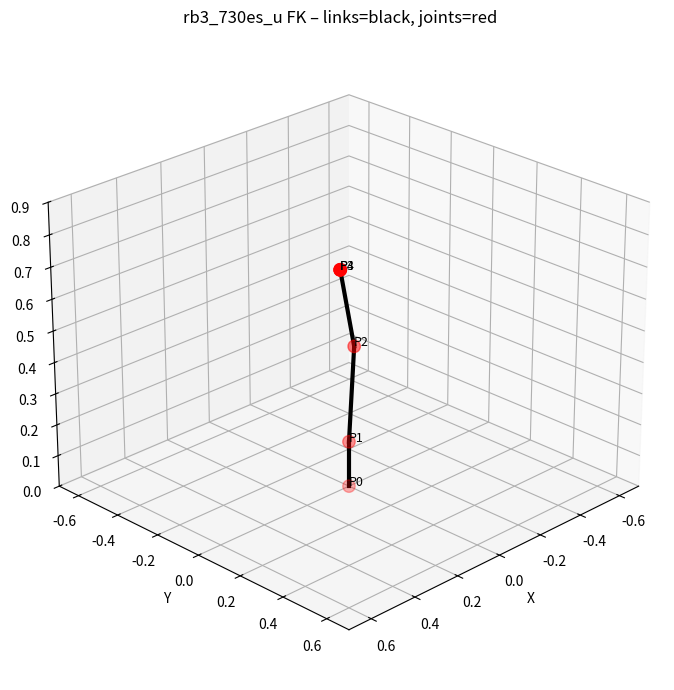

Python code for this plot:
"""
robot_fk_rb3.py — rb3_730es_u 6-DOF 정기구학 및 셀프 충돌 유틸리티

================================================================================
[FK 체인] joint.yaml (rb3_730es_u) 기반
================================================================================
  base    : Tz(0.1453) @ Rz(q1)         [link0 → link1, axis z]
  shoulder: Ry(q2)                       [link1 → link2, axis y, origin 0]
  elbow   : T(0,-0.00645,0.286) @ Ry(q3) [link2 → link3, axis y]
  wrist1  : Rz(q4)                       [link3 → link4, axis z, origin 0]
  wrist2  : Tz(0.344) @ Ry(q5)          [link4 → link5, axis y]
  wrist3  : Rz(q6)                       [link5 → link6, axis z, origin 0]

[폴리라인 뼈대] (4 꼭짓점, 3 구간)
  V0=[0,0,0] → V1=[0,0,0.1453] → V2=elbow → V3=TCP
  이산화 100점 → 비인접 쌍 거리 → 셀프 충돌 특징 계산.
"""

from __future__ import annotations
import numpy as np


JOINT_LIMITS = np.array(
    [[-np.pi, np.pi]] * 6, dtype=np.float32
)

# ── 기본 변환 행렬 ──────────────────────────────────────────────────

def _Rz(t: float) -> np.ndarray:
    c, s = np.cos(t), np.sin(t)
    return np.array(
        [[c, -s, 0, 0],
         [s,  c, 0, 0],
         [0,  0, 1, 0],
         [0,  0, 0, 1]], dtype=float
    )


def _Ry(t: float) -> np.ndarray:
    c, s = np.cos(t), np.sin(t)
    return np.array(
        [[ c, 0, s, 0],
         [ 0, 1, 0, 0],
         [-s, 0, c, 0],
         [ 0, 0, 0, 1]], dtype=float
    )


def _T(x: float, y: float, z: float) -> np.ndarray:
    return np.array(
        [[1, 0, 0, x],
         [0, 1, 0, y],
         [0, 0, 1, z],
         [0, 0, 0, 1]], dtype=float
    )


# ── 정기구학(FK) ────────────────────────────────────────────────────

def fk_full(q: np.ndarray) -> tuple:
    """
    rb3_730es_u 6-DOF 정기구학.

    Args
        q: (6,) 관절 각도 [rad]

    Returns
        T07        : (4,4) 월드→TCP 변환 행렬
        joints     : (5,3) 관절 위치 [P_base, P_shoulder, P_elbow, P_wrist2, P_tcp]
        pts_tran   : (4,3) 폴리라인 꼭짓점 (이산화·시각화용)
        polyline_pts: pts_tran 과 동일
    """
    q = np.asarray(q, dtype=float).flatten()
    q1, q2, q3, q4, q5, q6 = q

    T = np.eye(4, dtype=float)
    P0 = T[:3, 3].copy()                   # [0, 0, 0]  world origin

    # base: Tz(0.1453) @ Rz(q1)
    T = T @ _T(0, 0, 0.1453) @ _Rz(q1)
    P1 = T[:3, 3].copy()                   # [0, 0, 0.1453]  shoulder joint

    # shoulder: Ry(q2)  (origin = 0, 위치 변화 없음)
    T = T @ _Ry(q2)

    # elbow: T(0, -0.00645, 0.286) @ Ry(q3)
    T = T @ _T(0, -0.00645, 0.286) @ _Ry(q3)
    P2 = T[:3, 3].copy()                   # elbow / wrist1 위치

    # wrist1: Rz(q4)  (origin = 0, 위치 변화 없음)
    T = T @ _Rz(q4)

    # wrist2: Tz(0.344) @ Ry(q5)
    T = T @ _T(0, 0, 0.344) @ _Ry(q5)
    P3 = T[:3, 3].copy()                   # wrist2 / TCP 위치

    # wrist3: Rz(q6)  (origin = 0, 위치 변화 없음)
    T = T @ _Rz(q6)
    P4 = T[:3, 3].copy()                   # TCP (= P3)

    T07          = T.astype(np.float32)
    joints       = np.array([P0, P1, P2, P3, P4], dtype=np.float32)
    polyline_pts = np.array([P0, P1, P2, P3],      dtype=np.float32)  # 4꼭짓점
    pts_tran     = polyline_pts.copy()

    return T07, joints, pts_tran, polyline_pts


# ── 이산화 ─────────────────────────────────────────────────────────

def _discretize_polyline(poly_pts: np.ndarray, n_points: int = 100) -> np.ndarray:
    """
    폴리라인 꼭짓점 → 호길이 균등 n_points 개 점.
    """
    P = np.asarray(poly_pts, dtype=float)
    if P.ndim != 2 or P.shape[0] < 2 or P.shape[1] != 3:
        raise ValueError("poly_pts must be (M,3) with M>=2")

    # 연속 중복 제거
    keep = [0]
    for i in range(1, len(P)):
        if np.linalg.norm(P[i] - P[keep[-1]]) > 1e-12:
            keep.append(i)
    P = P[keep]
    if len(P) < 2:
        return np.repeat(P[:1], n_points, axis=0)

    seg_len = np.linalg.norm(P[1:] - P[:-1], axis=1)
    cum = np.concatenate([[0.0], np.cumsum(seg_len)])
    total = cum[-1]
    if total <= 1e-12:
        return np.repeat(P[:1], n_points, axis=0)

    s_targets = np.linspace(0.0, total, n_points)
    out = np.zeros((n_points, 3), dtype=float)
    j = 0
    for i, s in enumerate(s_targets):
        while j < len(seg_len) - 1 and s > cum[j + 1]:
            j += 1
        s0, s1 = cum[j], cum[j + 1]
        t = 0.0 if (s1 - s0) <= 1e-12 else (s - s0) / (s1 - s0)
        out[i] = P[j] + t * (P[j + 1] - P[j])
    return out


def discretize_from_fk_output(
    polyline_pts: np.ndarray,
    joints: np.ndarray,
    n_points: int = 100,
) -> np.ndarray:
    """
    FK 출력으로 폴리라인을 n_points 개로 이산화.
    양 끝은 joints[0](베이스)와 joints[-1](TCP)로 보정.
    """
    disc = _discretize_polyline(polyline_pts, n_points=n_points)
    disc[0]  = joints[0]
    disc[-1] = joints[-1]
    return disc.astype(np.float32)


# ── 거리 계산 ───────────────────────────────────────────────────────

def pairwise_distance_matrix(pts: np.ndarray) -> np.ndarray:
    """
    (N,3) → (N,N) 유클리드 거리 행렬.
    """
    diff = pts[:, None, :] - pts[None, :, :]   # (N,N,3)
    return np.sqrt(np.sum(diff ** 2, axis=-1)).astype(np.float32)


def nearest_nonlocal_distance(
    D: np.ndarray,
    neighbor_exclusion: int = 20,
) -> np.ndarray:
    """
    (N,N) 거리 행렬 → 각 점 i의 비인접(|i-j|>exclusion) 최소 거리.
    반환: dmin (N,)  NaN 포함 가능.
    """
    D = np.asarray(D, dtype=float)
    n = D.shape[0]
    dmin = np.full(n, np.nan, dtype=float)
    idx = np.arange(n)
    for i in range(n):
        valid = np.abs(idx - i) > neighbor_exclusion
        if np.any(valid):
            dmin[i] = np.min(D[i, valid])
    return dmin.astype(np.float32)


def topk_dmin_with_indices(
    dmin: np.ndarray,
    k: int = 8,
) -> tuple[np.ndarray, np.ndarray, np.ndarray]:
    """
    dmin (N,) 에서 가장 작은 k 개 항목 추출.

    Returns
        topk_d        : (k,) 거리
        topk_idx      : (k,) 원본 인덱스
        topk_idx_norm : (k,) 정규화 인덱스 (0~1)
    """
    dmin = np.asarray(dmin, dtype=float)
    n = len(dmin)
    valid_mask = ~np.isnan(dmin)
    valid_idx  = np.where(valid_mask)[0]

    if len(valid_idx) == 0:
        pad_d   = np.ones(k, dtype=np.float32) * 999.0
        pad_idx = np.zeros(k, dtype=np.int32)
        return pad_d, pad_idx, np.zeros(k, dtype=np.float32)

    sorted_i   = np.argsort(dmin[valid_idx])
    picked_idx = valid_idx[sorted_i[:k]]

    if len(picked_idx) < k:
        last = picked_idx[-1] if len(picked_idx) > 0 else 0
        picked_idx = np.concatenate(
            [picked_idx, np.full(k - len(picked_idx), last, dtype=np.int32)]
        )

    topk_d        = dmin[picked_idx].astype(np.float32)
    topk_idx      = picked_idx.astype(np.int32)
    topk_idx_norm = (picked_idx.astype(np.float32) / max(n - 1, 1)).astype(np.float32)
    return topk_d, topk_idx, topk_idx_norm


# ── 자세 오차 ──────────────────────────────────────────────────────

def orientation_error_rotvec(
    R_end: np.ndarray,
    R_goal: np.ndarray,
) -> tuple[np.ndarray, float]:
    """
    두 회전 행렬의 오차를 회전벡터(axis-angle)로 반환.

    R_err = R_goal^T @ R_end  →  rotvec = axis * angle

    Returns
        e_ori    : (3,) 회전 오차 벡터 [rad]
        ori_err  : float 오차 크기 [rad]
    """
    R_err = np.asarray(R_goal, dtype=float).T @ np.asarray(R_end, dtype=float)
    cos_t = np.clip((np.trace(R_err) - 1.0) / 2.0, -1.0, 1.0)
    angle = float(np.arccos(cos_t))

    if angle < 1e-8:
        return np.zeros(3, dtype=np.float32), 0.0

    sin_t = np.sin(angle)
    axis = np.array(
        [R_err[2, 1] - R_err[1, 2],
         R_err[0, 2] - R_err[2, 0],
         R_err[1, 0] - R_err[0, 1]],
        dtype=float,
    ) / (2.0 * sin_t)

    return (axis * angle).astype(np.float32), angle


# ── 시각화 ─────────────────────────────────────────────────────────

def fk_and_visualize(
    q: list | np.ndarray,
    show: bool = True,
) -> tuple:
    """
    q에 대한 FK 수행 + matplotlib 3D 시각화.

    Returns
        T07, joints, pts_tran, polyline_pts  (fk_full 과 동일)
    """
    T07, joints, pts_tran, polyline_pts = fk_full(q)

    if show:
        import matplotlib.pyplot as plt

        fig = plt.figure(figsize=(7, 7))
        ax  = fig.add_subplot(111, projection="3d")

        # 링크(뼈대) 선
        for i in range(len(pts_tran) - 1):
            p0, p1 = pts_tran[i], pts_tran[i + 1]
            ax.plot(
                [p0[0], p1[0]], [p0[1], p1[1]], [p0[2], p1[2]],
                color="k", linewidth=3,
            )

        # 관절 점
        ax.scatter(joints[:, 0], joints[:, 1], joints[:, 2], color="r", s=80)
        for i, p in enumerate(joints):
            ax.text(p[0], p[1], p[2], f"P{i}", fontsize=9)

        ax.set_title("rb3_730es_u FK – links=black, joints=red")
        ax.set_xlabel("X"); ax.set_ylabel("Y"); ax.set_zlabel("Z")
        ax.set_xlim(-0.7, 0.7); ax.set_ylim(-0.7, 0.7); ax.set_zlim(0, 0.9)
        ax.view_init(elev=25, azim=45)
        plt.tight_layout()
        plt.show()

    return T07, joints, pts_tran, polyline_pts


# ── 단독 실행 확인 ─────────────────────────────────────────────────

if __name__ == "__main__":
    import time

    q_test = [0.5, -0.3, 0.8, 0.2, -0.5, 1.0]
    t0 = time.time()

    T07, joints, pts_tran, polyline_pts = fk_full(q_test)
    disc = discretize_from_fk_output(polyline_pts, joints, n_points=100)
    D    = pairwise_distance_matrix(disc)
    dmin = nearest_nonlocal_distance(D, neighbor_exclusion=20)
    topk_d, topk_idx, topk_idx_norm = topk_dmin_with_indices(dmin, k=8)

    R_end  = T07[:3, :3]
    R_goal = np.eye(3, dtype=np.float32)
    e_ori, ori_err = orientation_error_rotvec(R_end, R_goal)

    print(f"Elapsed: {(time.time()-t0)*1000:.1f} ms")
    print(f"TCP pos  : {T07[:3,3]}")
    print(f"TCP ori  : {ori_err:.4f} rad")
    print(f"d_eff min: {float(np.nanmin(dmin)):.4f} m")
    print(f"topk_d   : {topk_d}")
    print(f"e_ori    : {e_ori}")

    fk_and_visualize(q_test, show=True)
